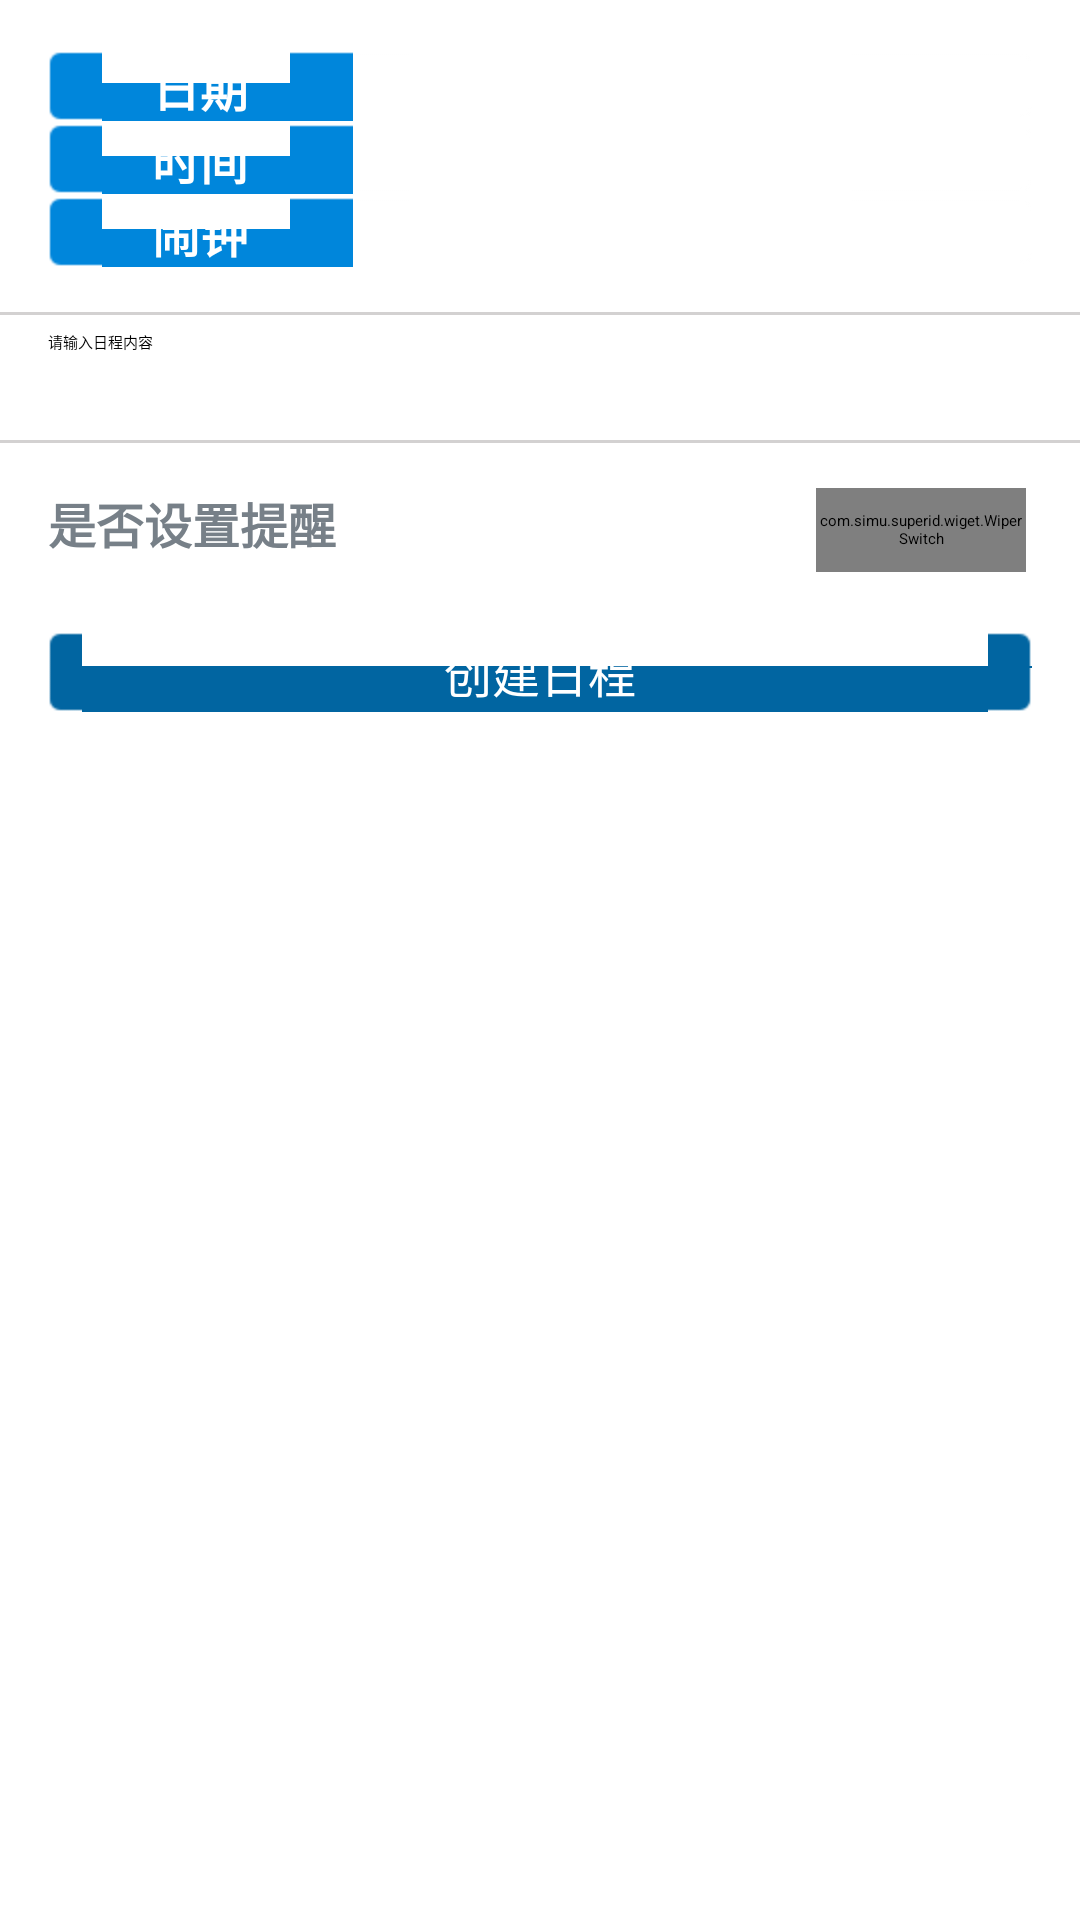

This screen was rendered from an Android layout file. Write that file and the resources it references.
<!-- AndroidManifest.xml: application theme SimuActivityStyle -->
<!-- res/layout/activity_create_schedule.xml -->
<LinearLayout xmlns:android="http://schemas.android.com/apk/res/android"
    xmlns:tools="http://schemas.android.com/tools"
    android:layout_width="match_parent"
    android:layout_height="match_parent"
    android:orientation="vertical"
    android:paddingBottom="@dimen/activity_vertical_margin"
    android:paddingTop="@dimen/activity_vertical_margin"
    tools:context="com.simu.superid.CreateScheduleActivity" >

    

    <LinearLayout
        android:layout_width="fill_parent"
        android:layout_height="wrap_content"
        android:orientation="horizontal"
        android:paddingLeft="@dimen/activity_horizontal_margin"
        android:paddingRight="@dimen/activity_horizontal_margin" >

        <TextView
            android:layout_width="0dip"
            android:layout_height="wrap_content"
            android:layout_marginTop="1dip"
            android:layout_weight="0.9"
            android:background="@drawable/date_pick_left"
            android:gravity="center_horizontal"
            android:text="@string/date"
            android:textColor="@color/white"
            android:textSize="@dimen/text_medium"
            android:textStyle="bold" />

        <TextView
            android:id="@+id/create_sche_date_edit"
            android:layout_width="0dip"
            android:layout_height="wrap_content"
            android:layout_marginBottom="1.5dip"
            android:layout_weight="2"
            android:background="@drawable/date_pick_bg"
            android:gravity="center_horizontal"
            android:textColor="@color/blue_text"
            android:textSize="@dimen/text_medium"
            android:textStyle="bold" />
    </LinearLayout>

    <LinearLayout
        android:layout_width="fill_parent"
        android:layout_height="wrap_content"
        android:orientation="horizontal"
        android:paddingLeft="@dimen/activity_horizontal_margin"
        android:paddingRight="@dimen/activity_horizontal_margin" >

        <TextView
            android:layout_width="0dip"
            android:layout_height="wrap_content"
            android:layout_marginTop="1dip"
            android:layout_weight="0.9"
            android:background="@drawable/date_pick_left"
            android:gravity="center_horizontal"
            android:text="@string/time"
            android:textColor="@color/white"
            android:textSize="@dimen/text_medium"
            android:textStyle="bold" />

        <TextView
            android:id="@+id/create_sche_time_edit"
            android:layout_width="0dip"
            android:layout_height="wrap_content"
            android:layout_marginBottom="1.5dip"
            android:layout_weight="2"
            android:background="@drawable/date_pick_bg"
            android:gravity="center_horizontal"
            android:textColor="@color/blue_text"
            android:textSize="@dimen/text_medium"
            android:textStyle="bold" />
    </LinearLayout>

    <LinearLayout
        android:layout_width="fill_parent"
        android:layout_height="wrap_content"
        android:orientation="horizontal"
        android:paddingLeft="@dimen/activity_horizontal_margin"
        android:paddingRight="@dimen/activity_horizontal_margin" >

        <TextView
            android:layout_width="0dip"
            android:layout_height="wrap_content"
            android:layout_marginTop="1dip"
            android:layout_weight="0.9"
            android:background="@drawable/date_pick_left"
            android:gravity="center_horizontal"
            android:text="@string/alarm_time"
            android:textColor="@color/white"
            android:textSize="@dimen/text_medium"
            android:textStyle="bold" />

        <TextView
            android:id="@+id/create_sche_alarm_edit"
            android:layout_width="0dip"
            android:layout_height="wrap_content"
            android:layout_marginBottom="1.5dip"
            android:layout_weight="2"
            android:background="@drawable/date_pick_bg"
            android:gravity="center_horizontal"
            android:textColor="@color/blue_text"
            android:textSize="@dimen/text_medium"
            android:textStyle="bold" />
    </LinearLayout>

    <View
        android:layout_width="fill_parent"
        android:layout_height="1dip"
        android:layout_marginTop="15dip"
        android:background="@color/light_grey_text" />

    <EditText
        android:id="@+id/create_sche_content_edit"
        android:layout_width="fill_parent"
        android:layout_height="wrap_content"
        android:background="@color/white"
        android:gravity="top"
        android:hint="@string/schedule_content_hint"
        android:minLines="5"
        android:paddingBottom="5dip"
        android:paddingLeft="@dimen/activity_horizontal_margin"
        android:paddingRight="@dimen/activity_horizontal_margin"
        android:paddingTop="5dip" />

    <View
        android:layout_width="fill_parent"
        android:layout_height="1dip"
        android:background="@color/light_grey_text" />

    <RelativeLayout
        android:layout_width="fill_parent"
        android:layout_height="wrap_content"
        android:layout_marginTop="15dip"
        android:orientation="horizontal"
        android:paddingLeft="@dimen/activity_horizontal_margin"
        android:paddingRight="@dimen/activity_horizontal_margin" >

        <TextView
            android:layout_width="wrap_content"
            android:layout_height="wrap_content"
            android:layout_alignParentLeft="true"
            android:layout_alignParentTop="true"
            android:gravity="left|center"
            android:text="@string/is_alarm_on"
            android:textColor="@color/calendar_text_active"
            android:textSize="16.0sp"
            android:textStyle="bold" />

        <com.simu.superid.wiget.WiperSwitch
            android:id="@+id/sche_alarm_on"
            android:layout_width="70dip"
            android:layout_height="28dip"
            android:layout_alignParentRight="true"
            android:layout_alignParentTop="true"
            android:layout_centerVertical="true"
            android:layout_marginRight="2.0dip"
            android:textOff=""
            android:textOn="" />
    </RelativeLayout>

    <Button
        android:id="@+id/creat_schedule"
        android:layout_width="fill_parent"
        android:layout_height="wrap_content"
        android:layout_marginLeft="16.0dip"
        android:layout_marginRight="16.0dip"
        android:layout_marginTop="20.0dip"
        android:background="@drawable/btn_login_bg"
        android:gravity="center"
        android:text="@string/create_schedule"
        android:textColor="@color/white"
        android:textSize="16.0sp" />

</LinearLayout>
<!-- resources referenced by this layout -->
<resources>
  <color name="blue_text">#ff0086db</color>
  <color name="calendar_text_active">#ff778088</color>
  <color name="light_grey_text">#ffd3d1d1</color>
  <color name="white">#ffffff</color>
  <dimen name="activity_horizontal_margin">16dp</dimen>
  <dimen name="activity_vertical_margin">16dp</dimen>
  <dimen name="text_medium">16sp</dimen>
  <!-- drawable btn_login_bg (drawable) -->
  <?xml version="1.0" encoding="utf-8"?>
  <selector xmlns:android="http://schemas.android.com/apk/res/android" >
      <item android:state_pressed="true" android:drawable="@drawable/btn_login_pressed" />
      <item android:state_checked="true" android:drawable="@drawable/btn_login_pressed" />
      <item android:drawable="@drawable/btn_login_normal1" />
  
  </selector>
  <!-- drawable date_pick_bg (drawable) -->
  <?xml version="1.0" encoding="utf-8"?>
  <selector xmlns:android="http://schemas.android.com/apk/res/android">
  
      <item android:drawable="@drawable/date_pick_right_press" android:state_pressed="true"/>
      <item android:drawable="@drawable/date_pick_right_press" android:state_checked="true"/>
      <item android:drawable="@drawable/date_pick_right"/>
  
  </selector>
  <!-- drawable date_picker: png bitmap (drawable-hdpi, 4980 bytes) -->
  <string name="alarm_time">闹钟</string>
  <string name="create_schedule">创建日程</string>
  <string name="date">日期</string>
  <string name="is_alarm_on">是否设置提醒</string>
  <string name="schedule_content_hint">请输入日程内容</string>
  <string name="time">时间</string>
  <style name="SimuActivityStyle" parent="@style/Theme.Sherlock.Light.DarkActionBar">
          <item name="android:windowContentOverlay">@null</item>
          <item name="android:homeAsUpIndicator">@drawable/return_to_main</item>
          <item name="android:actionBarStyle">@style/Widget.Styled.ActionBar</item>
      </style>
  <!-- drawable return_to_main: png bitmap (drawable-hdpi, 2951 bytes) -->
  <style name="Widget.Styled.ActionBar" parent="Widget.Sherlock.Light.ActionBar.Solid.Inverse">
          <item name="android:displayOptions">homeAsUp|showHome|showTitle</item>
          <item name="displayOptions">homeAsUp|showHome|showTitle</item>
          <item name="android:icon">@drawable/logo</item>
      </style>
  <!-- drawable logo: png bitmap (drawable-hdpi, 8620 bytes) -->
</resources>
